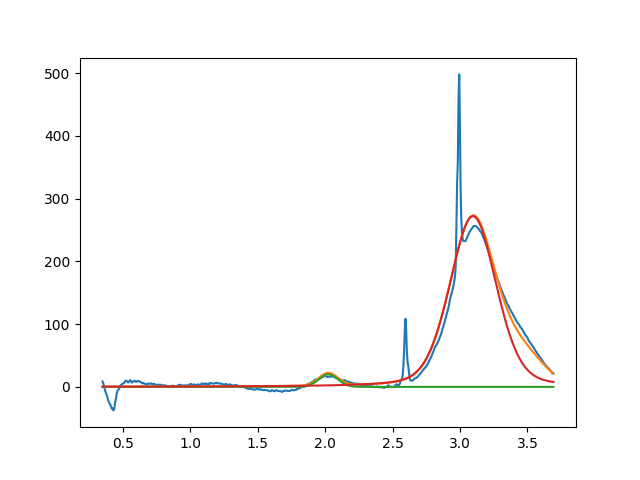

Source data for this figure (header and first rows):
2.023872947423293489e+00, 2.000000000000079936e+01, 1.661846500782673264e-01, 9.999999999999777955e-01
3.096280827816378700e+00, 2.721495784463655809e+02, 4.061950896136284350e-01, 7.435826693471155879e-01
3.476860863567960092e+00, 3.999999999974857445e+01, 3.466654573758291003e-01, 9.999999970054415099e-01
